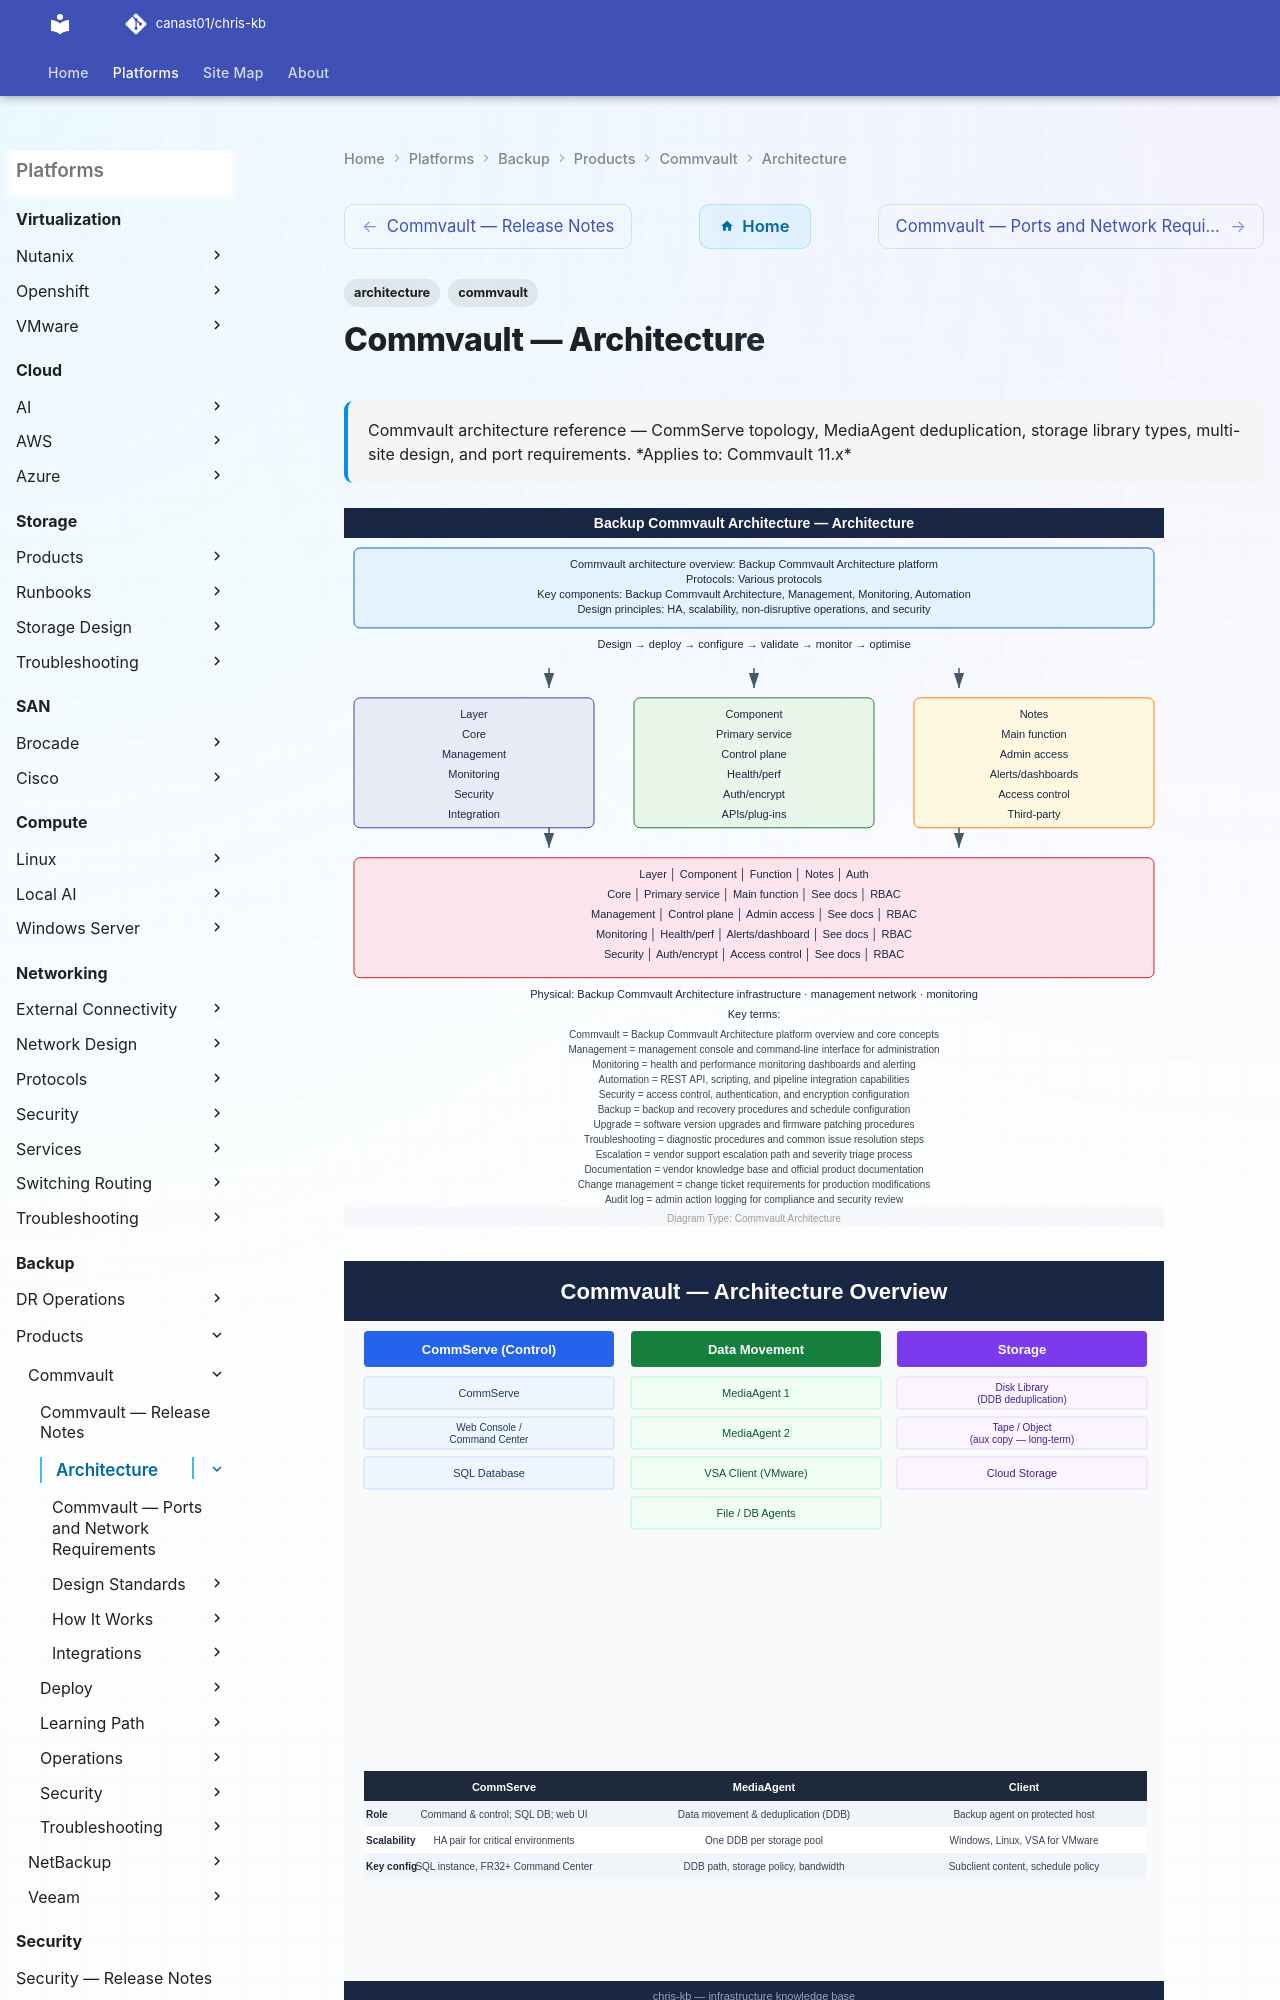

repository: canast01/chris-kb · page: backup/products/commvault/architecture/index.html · generator: mkdocs

---
tags:
  - architecture
  - commvault
description: "Commvault architecture reference — CommServe topology, MediaAgent deduplication, storage library types, multi-site design, and port requirements."
---
